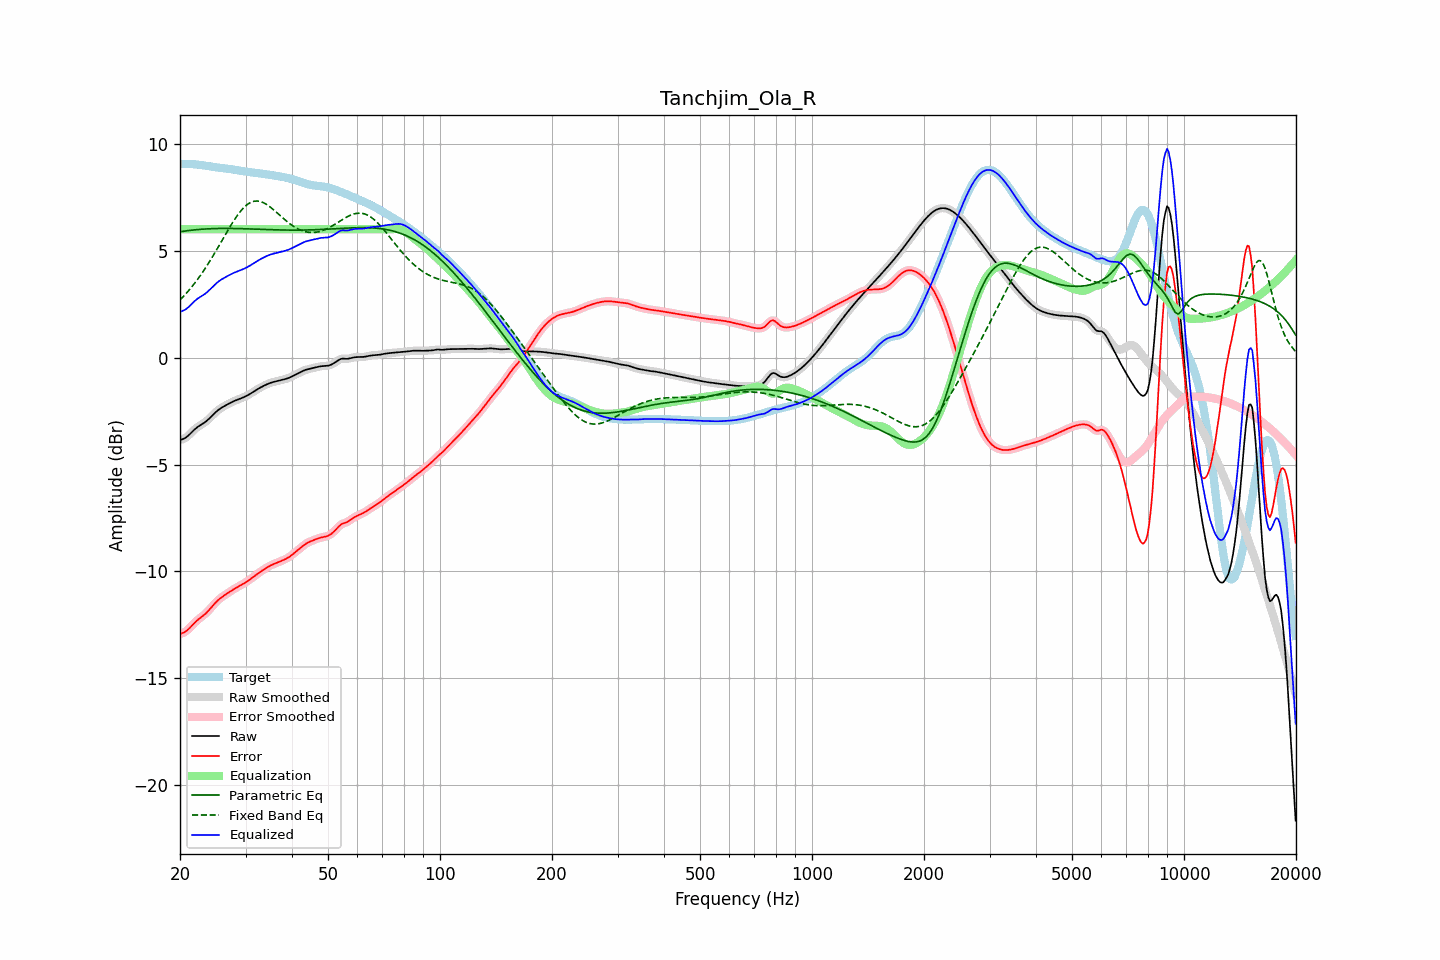

The data file committed next to this chart (first rows):
frequency, raw, error, smoothed, error_smoothed, equalization, parametric_eq, fixed_band_eq, equalized_raw, equalized_smoothed, target
20.00, -3.86, -12.92, -3.85, -12.92, 6.00, 5.88, 2.69, 2.14, 2.15, 9.06
20.20, -3.83, -12.89, -3.84, -12.90, 6.00, 5.89, 2.77, 2.17, 2.16, 9.06
20.40, -3.80, -12.86, -3.81, -12.87, 6.00, 5.91, 2.85, 2.20, 2.19, 9.06
20.61, -3.77, -12.83, -3.77, -12.83, 6.00, 5.92, 2.93, 2.23, 2.23, 9.06
20.81, -3.72, -12.78, -3.72, -12.78, 6.00, 5.93, 3.01, 2.28, 2.28, 9.06
21.02, -3.66, -12.72, -3.66, -12.72, 6.00, 5.94, 3.10, 2.34, 2.34, 9.06
21.23, -3.59, -12.64, -3.59, -12.64, 6.00, 5.95, 3.19, 2.41, 2.41, 9.05
21.44, -3.51, -12.56, -3.51, -12.56, 6.00, 5.96, 3.28, 2.49, 2.49, 9.05
21.66, -3.44, -12.48, -3.44, -12.48, 6.00, 5.96, 3.37, 2.56, 2.56, 9.04
21.87, -3.36, -12.40, -3.37, -12.40, 6.00, 5.97, 3.47, 2.64, 2.63, 9.04
22.09, -3.30, -12.33, -3.30, -12.33, 6.00, 5.98, 3.56, 2.70, 2.70, 9.03
22.31, -3.24, -12.27, -3.24, -12.27, 6.00, 5.99, 3.67, 2.76, 2.76, 9.02
22.54, -3.19, -12.21, -3.19, -12.21, 6.00, 5.99, 3.77, 2.81, 2.81, 9.02
22.76, -3.14, -12.15, -3.14, -12.15, 6.00, 6.00, 3.88, 2.86, 2.86, 9.01
22.99, -3.10, -12.09, -3.10, -12.09, 6.00, 6.00, 3.98, 2.90, 2.90, 8.99
23.22, -3.05, -12.03, -3.05, -12.03, 6.00, 6.01, 4.10, 2.95, 2.95, 8.98
23.45, -2.99, -11.96, -2.99, -11.96, 6.00, 6.01, 4.21, 3.01, 3.01, 8.97
23.69, -2.93, -11.89, -2.93, -11.89, 6.00, 6.02, 4.33, 3.07, 3.07, 8.96
23.92, -2.86, -11.81, -2.86, -11.81, 6.00, 6.02, 4.44, 3.14, 3.14, 8.94
24.16, -2.79, -11.72, -2.79, -11.72, 6.00, 6.03, 4.57, 3.21, 3.21, 8.93
24.40, -2.72, -11.64, -2.72, -11.64, 6.00, 6.03, 4.69, 3.28, 3.28, 8.92
24.65, -2.64, -11.55, -2.64, -11.55, 6.00, 6.03, 4.81, 3.36, 3.36, 8.91
24.89, -2.57, -11.47, -2.57, -11.47, 6.00, 6.03, 4.94, 3.43, 3.43, 8.90
25.14, -2.50, -11.39, -2.50, -11.39, 6.00, 6.04, 5.07, 3.50, 3.50, 8.89
25.39, -2.44, -11.32, -2.44, -11.32, 6.00, 6.04, 5.20, 3.56, 3.56, 8.88
25.65, -2.39, -11.26, -2.39, -11.26, 6.00, 6.04, 5.33, 3.61, 3.61, 8.87
25.91, -2.34, -11.20, -2.34, -11.20, 6.00, 6.04, 5.46, 3.66, 3.66, 8.86
26.16, -2.29, -11.15, -2.29, -11.15, 6.00, 6.04, 5.59, 3.71, 3.71, 8.86
26.43, -2.25, -11.10, -2.25, -11.10, 6.00, 6.04, 5.72, 3.75, 3.75, 8.85
26.69, -2.21, -11.05, -2.21, -11.05, 6.00, 6.04, 5.85, 3.79, 3.79, 8.84
26.96, -2.17, -11.00, -2.17, -11.00, 6.00, 6.04, 5.98, 3.83, 3.83, 8.83
27.23, -2.13, -10.95, -2.13, -10.95, 6.00, 6.04, 6.10, 3.87, 3.87, 8.82
27.50, -2.09, -10.90, -2.09, -10.90, 6.00, 6.04, 6.23, 3.91, 3.91, 8.81
27.77, -2.05, -10.85, -2.05, -10.85, 6.00, 6.04, 6.35, 3.95, 3.95, 8.80
28.05, -2.02, -10.80, -2.02, -10.80, 6.00, 6.04, 6.46, 3.98, 3.98, 8.78
28.33, -1.99, -10.76, -1.99, -10.76, 6.00, 6.03, 6.57, 4.01, 4.01, 8.77
28.62, -1.96, -10.72, -1.96, -10.72, 6.00, 6.03, 6.68, 4.04, 4.04, 8.76
28.90, -1.93, -10.68, -1.93, -10.68, 6.00, 6.03, 6.78, 4.07, 4.07, 8.75
29.19, -1.90, -10.63, -1.90, -10.63, 6.00, 6.03, 6.88, 4.10, 4.10, 8.73
29.48, -1.87, -10.59, -1.87, -10.59, 6.00, 6.03, 6.96, 4.13, 4.13, 8.72
29.78, -1.84, -10.55, -1.84, -10.55, 6.00, 6.02, 7.04, 4.16, 4.16, 8.71
30.08, -1.80, -10.50, -1.80, -10.50, 6.00, 6.02, 7.10, 4.20, 4.20, 8.70
30.38, -1.77, -10.45, -1.77, -10.45, 6.00, 6.02, 7.17, 4.23, 4.23, 8.69
30.68, -1.72, -10.40, -1.72, -10.40, 6.00, 6.02, 7.21, 4.28, 4.28, 8.68
30.99, -1.68, -10.35, -1.68, -10.35, 6.00, 6.01, 7.26, 4.32, 4.32, 8.67
31.30, -1.63, -10.29, -1.63, -10.29, 6.00, 6.01, 7.29, 4.37, 4.37, 8.66
31.61, -1.58, -10.23, -1.58, -10.23, 6.00, 6.01, 7.31, 4.42, 4.42, 8.65
31.93, -1.53, -10.17, -1.53, -10.17, 6.00, 6.01, 7.32, 4.47, 4.47, 8.64
32.24, -1.49, -10.12, -1.49, -10.12, 6.00, 6.00, 7.32, 4.51, 4.51, 8.63
32.57, -1.44, -10.06, -1.44, -10.07, 6.00, 6.00, 7.31, 4.56, 4.56, 8.62
32.89, -1.40, -10.01, -1.40, -10.01, 6.00, 6.00, 7.30, 4.60, 4.60, 8.61
33.22, -1.36, -9.96, -1.36, -9.96, 6.00, 5.99, 7.27, 4.64, 4.64, 8.60
33.55, -1.32, -9.91, -1.32, -9.91, 6.00, 5.99, 7.24, 4.68, 4.68, 8.59
33.89, -1.29, -9.86, -1.29, -9.86, 6.00, 5.99, 7.20, 4.71, 4.71, 8.58
34.23, -1.25, -9.82, -1.25, -9.82, 6.00, 5.99, 7.15, 4.75, 4.75, 8.57
34.57, -1.22, -9.77, -1.22, -9.77, 6.00, 5.98, 7.10, 4.78, 4.78, 8.56
34.92, -1.19, -9.73, -1.19, -9.73, 6.00, 5.98, 7.05, 4.81, 4.81, 8.54
35.27, -1.16, -9.69, -1.16, -9.69, 6.00, 5.98, 6.99, 4.84, 4.84, 8.53
35.62, -1.14, -9.66, -1.14, -9.66, 6.00, 5.98, 6.93, 4.86, 4.86, 8.52
35.97, -1.12, -9.63, -1.12, -9.63, 6.00, 5.97, 6.86, 4.88, 4.88, 8.51
... 635 more rows
